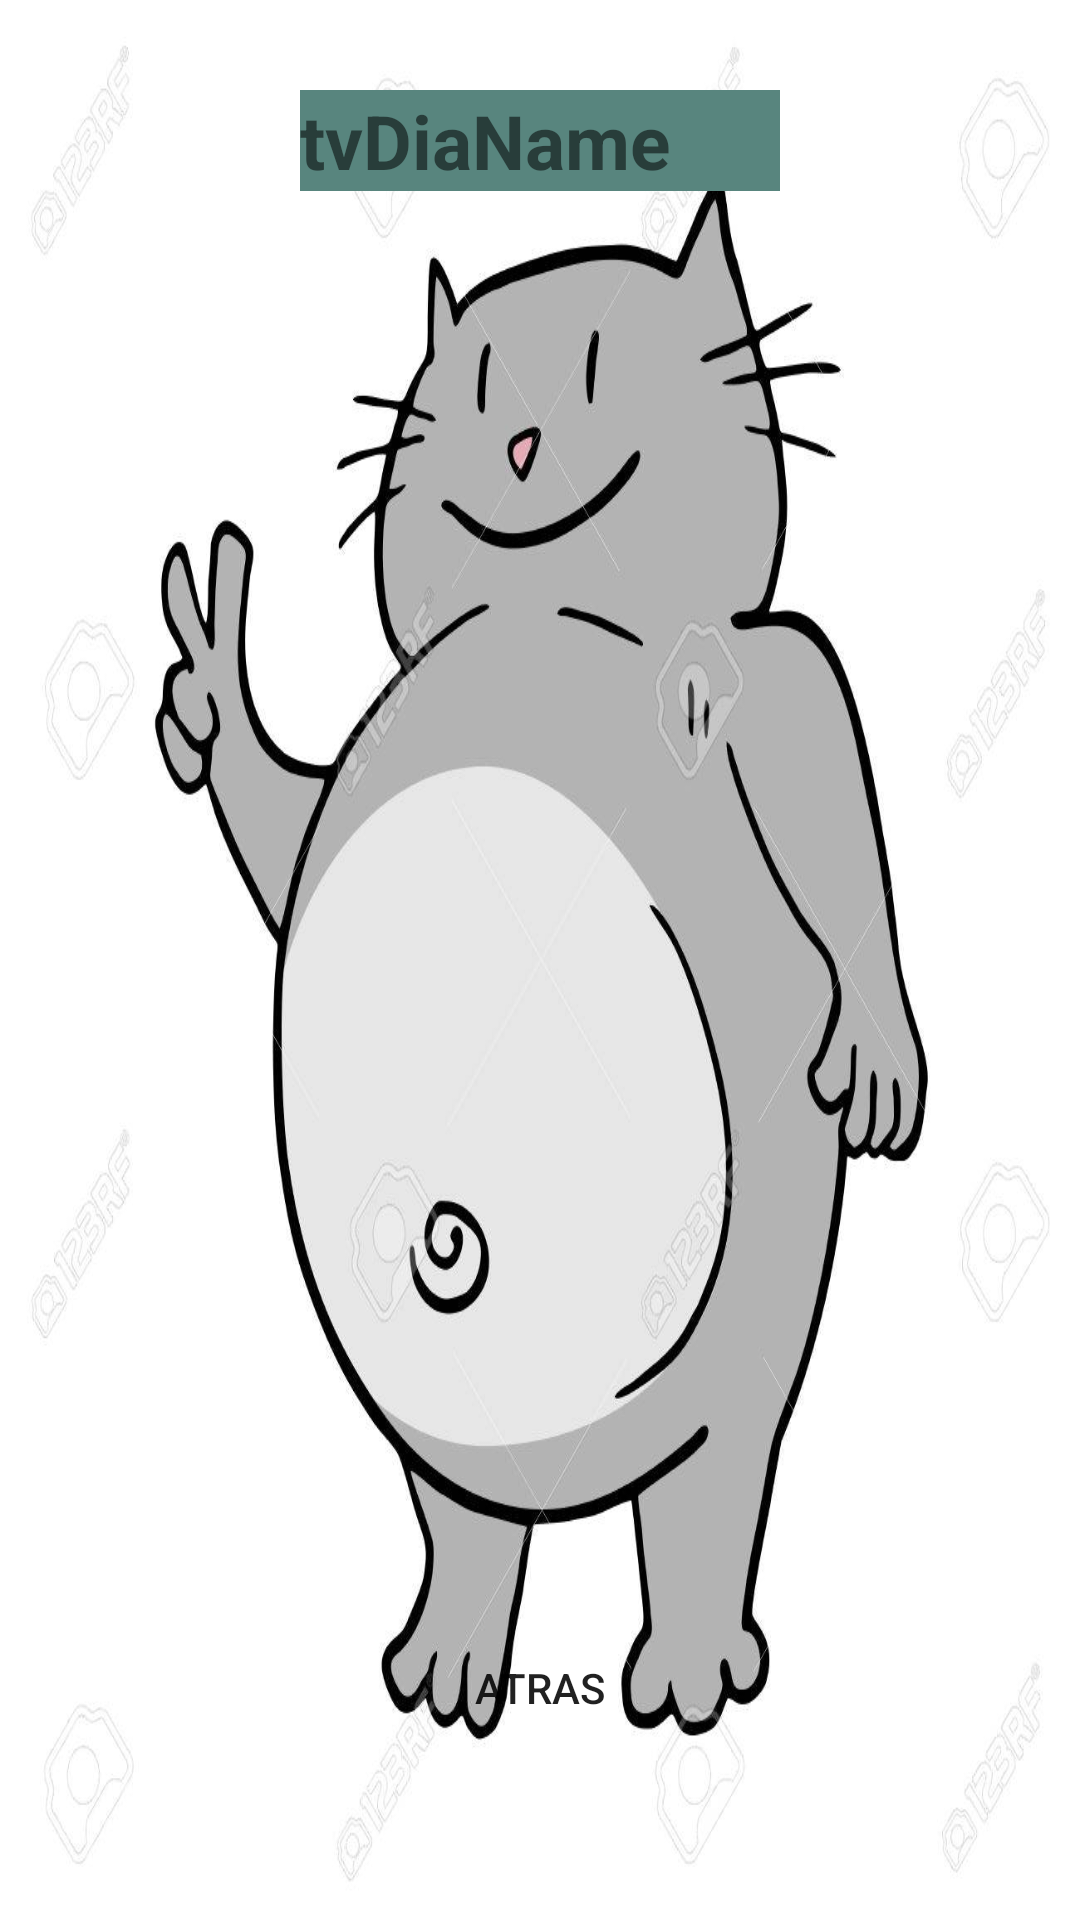

Layout XML and referenced resources for this Android screen:
<!-- AndroidManifest.xml: application theme AppTheme -->
<!-- res/layout/activity_lista_ejercicios.xml -->
<?xml version="1.0" encoding="utf-8"?>
<android.support.constraint.ConstraintLayout xmlns:android="http://schemas.android.com/apk/res/android"
    xmlns:app="http://schemas.android.com/apk/res-auto"
    xmlns:tools="http://schemas.android.com/tools"
    android:layout_width="match_parent"
    android:layout_height="match_parent"
    tools:context=".act.activities.ListaEjercicios">

    <LinearLayout
        android:layout_width="match_parent"
        android:layout_height="wrap_content"
        android:background="@drawable/fat_cat2"
        android:orientation="vertical">

        <TextView
            android:id="@+id/tvDiaName"
            android:layout_width="match_parent"
            android:layout_height="wrap_content"
            android:layout_marginLeft="100dp"
            android:layout_marginTop="30dp"
            android:layout_marginRight="100dp"
            android:background="#58857e"
            android:text="tvDiaName"
            android:textSize="25dp"
            android:textStyle="bold" />

        <ListView
            android:id="@+id/lvRutinas"
            android:layout_width="match_parent"
            android:layout_height="425dp"
            android:layout_marginTop="50dp" />

        <LinearLayout
            android:layout_width="match_parent"
            android:layout_height="match_parent"
            android:orientation="horizontal">

            <Button
                android:id="@+id/btAtrasList"
                android:layout_width="wrap_content"
                android:layout_height="wrap_content"
                android:layout_marginLeft="75dp"
                android:layout_marginRight="75dp"
                android:layout_weight="1"
                android:background="@drawable/botones"
                android:text="@string/btAtras" />
        </LinearLayout>
    </LinearLayout>
</android.support.constraint.ConstraintLayout>
<!-- resources referenced by this layout -->
<resources>
  <!-- drawable fat_cat2: jpg bitmap (drawable, 96225 bytes) -->
  <string name="btAtras">Atras</string>
  <style name="AppTheme" parent="Theme.AppCompat.Light.NoActionBar">
          
          <item name="colorPrimary">@color/colorPrimary</item>
          <item name="colorPrimaryDark">@color/colorPrimaryDark</item>
          <item name="colorAccent">@color/colorAccent</item>
      </style>
  <!-- not gathered from this repository: default colours our renderer supplied (Android Studio template values) -->
  <color name="colorPrimary">#FF6200EE</color>
  <color name="colorPrimaryDark">#FF3700B3</color>
  <color name="colorAccent">#FF03DAC5</color>
</resources>
